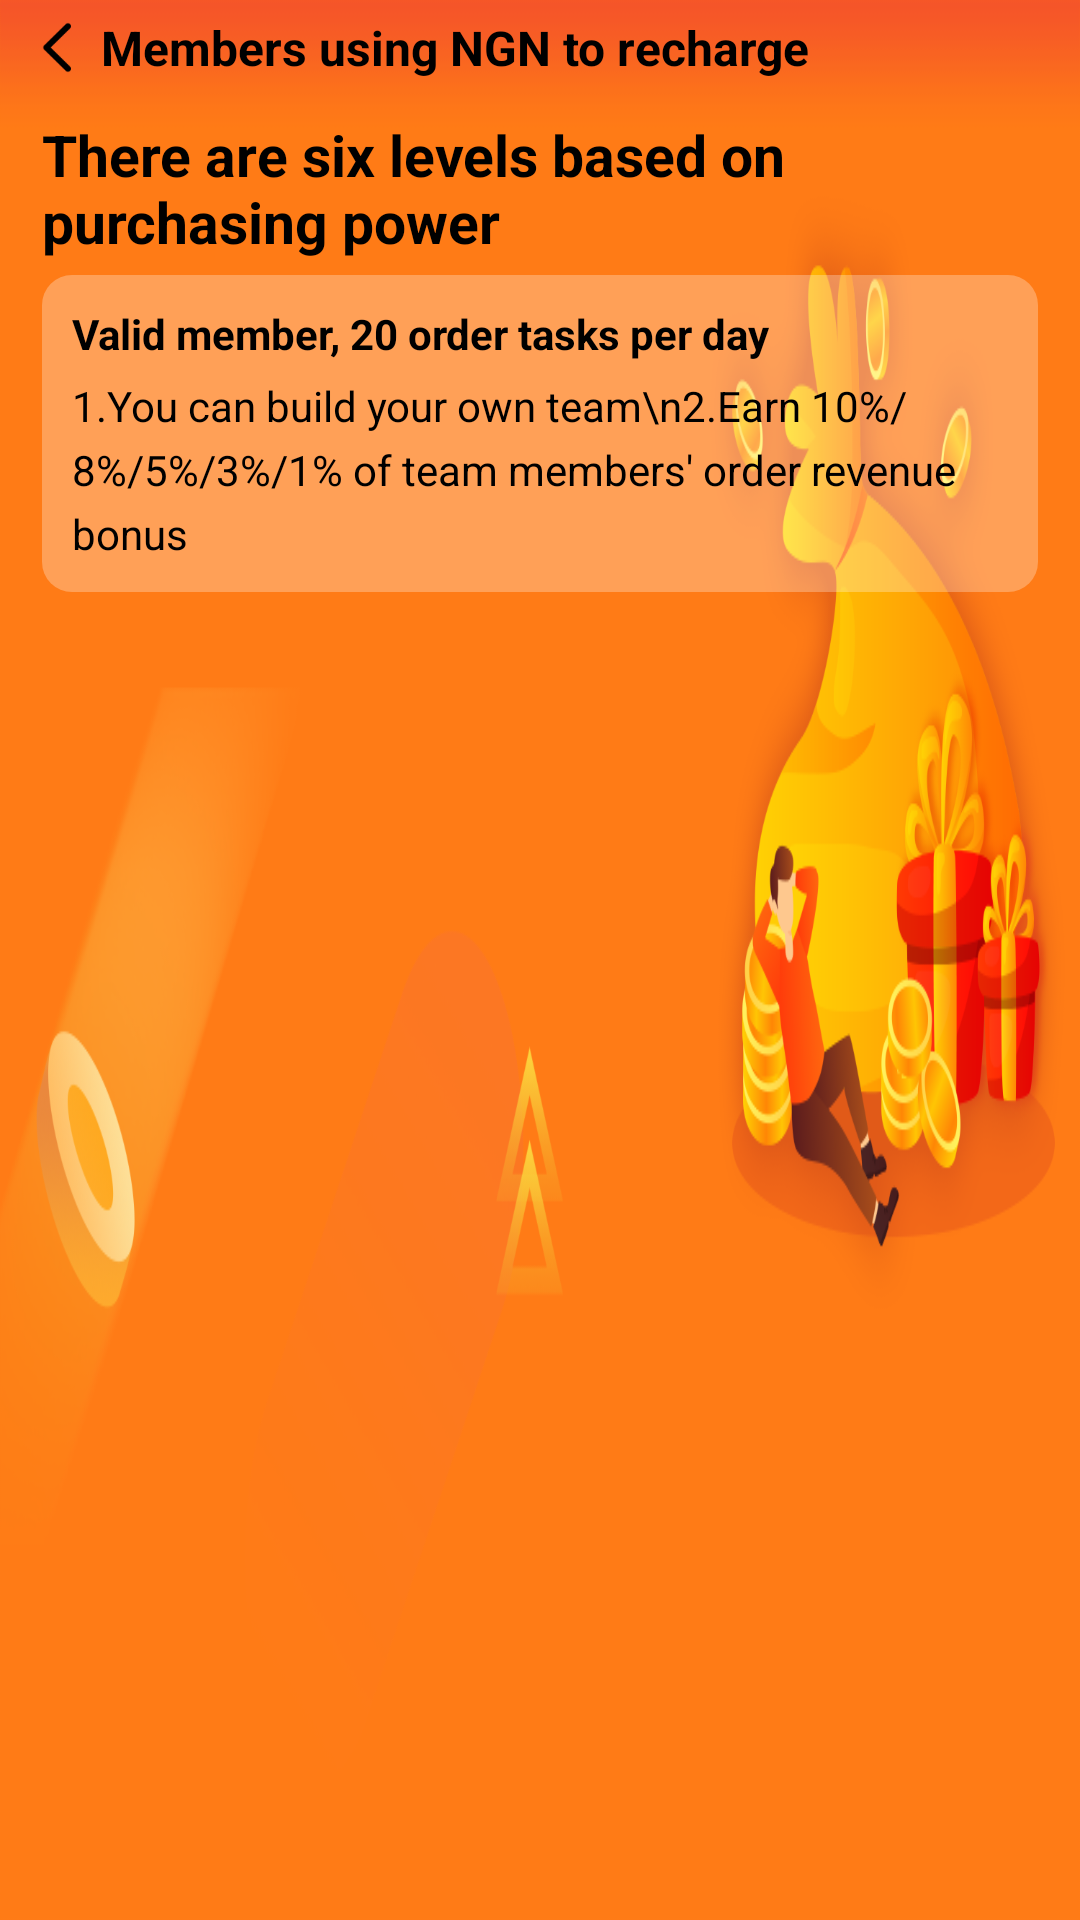

This screen was rendered from an Android layout file. Write that file and the resources it references.
<!-- AndroidManifest.xml: application theme Theme.AppCompat.Light.NoActionBar -->
<!-- res/layout/activity_menbersystem.xml -->
<?xml version="1.0" encoding="utf-8"?>
<androidx.constraintlayout.widget.ConstraintLayout xmlns:android="http://schemas.android.com/apk/res/android"
    android:layout_width="match_parent"
    xmlns:app="http://schemas.android.com/apk/res-auto"

    android:background="#FF7B16"
    android:layout_height="match_parent">

    <LinearLayout
        android:id="@+id/linbar"
        android:layout_width="match_parent"
        android:layout_height="wrap_content"
        android:background="@drawable/bg_top_ms"
        android:orientation="vertical"
        android:paddingTop="5dp"
        app:layout_constraintTop_toTopOf="parent">

        <LinearLayout
            android:id="@+id/linback"
            android:layout_width="wrap_content"
            android:layout_height="wrap_content"
            android:layout_marginLeft="14dp"
            android:gravity="center_vertical"
            android:orientation="horizontal">

            <ImageView
                android:layout_width="9.5dp"
                android:layout_height="17dp"
                android:background="@drawable/icon_back" />

            <TextView
                android:layout_width="wrap_content"
                android:layout_height="wrap_content"
                android:layout_marginLeft="10dp"
                android:text="Members using NGN to recharge"
                android:textColor="#ff000000"
                android:textSize="16sp"
                android:textStyle="bold" />
        </LinearLayout>

        <TextView
            android:layout_width="wrap_content"
            android:layout_height="wrap_content"
            android:layout_marginLeft="14dp"

            android:layout_marginTop="12dp"
            android:text="There are six levels based on purchasing power"
            android:textColor="#ff000000"
            android:textSize="19sp"
            android:textStyle="bold" />

        <LinearLayout
            android:id="@+id/dsf"
            android:layout_width="wrap_content"
            android:layout_height="wrap_content"
            android:layout_marginLeft="14dp"
            android:layout_marginTop="5dp"
            android:layout_marginRight="14dp"
            android:background="@drawable/drawable_huiyuan"
            android:orientation="vertical"
            android:padding="10dp">

            <TextView

                android:layout_width="wrap_content"
                android:layout_height="wrap_content"

                android:text="Valid member, 20 order tasks per day"
                android:textColor="#ff000000"
                android:textSize="14sp"
                android:textStyle="bold" />

            <TextView

                android:layout_width="wrap_content"
                android:layout_height="wrap_content"

                android:layout_marginTop="5dp"
                android:lineSpacingExtra="5dp"
                android:text="1.You can build your own team\n2.Earn 10%/8%/5%/3%/1% of team members' order revenue bonus"
                android:textColor="#ff000000"
                android:textSize="14sp" />
        </LinearLayout>

    </LinearLayout>
    <androidx.recyclerview.widget.RecyclerView
        android:id="@+id/rec1"
        android:layout_width="match_parent"
        app:layout_constraintTop_toBottomOf="@+id/linbar"
        app:layout_constraintLeft_toLeftOf="parent"
        android:layout_marginTop="250dp"
        android:layout_marginLeft="12dp"
        android:layout_marginRight="12dp"
        android:layout_height="match_parent"/>
    <View
        android:layout_width="match_parent"
        app:layout_constraintTop_toBottomOf="@+id/rec1"
        android:layout_marginTop="30dp"
        android:layout_height="wrap_content"/>
</androidx.constraintlayout.widget.ConstraintLayout>
<!-- resources referenced by this layout -->
<resources>
  <!-- drawable bg_top_ms: png bitmap (drawable, 202705 bytes) -->
  <!-- drawable drawable_huiyuan (drawable) -->
  <?xml version="1.0" encoding="utf-8"?>
  <shape xmlns:android="http://schemas.android.com/apk/res/android">
      <solid android:color="#47FFFFFF" />
      <stroke
          android:width="0dp"
          android:color="#CCCCCC"/>
      <corners android:radius="10dp" />
  </shape>
  <!-- drawable icon_back: png bitmap (drawable, 518 bytes) -->
</resources>
